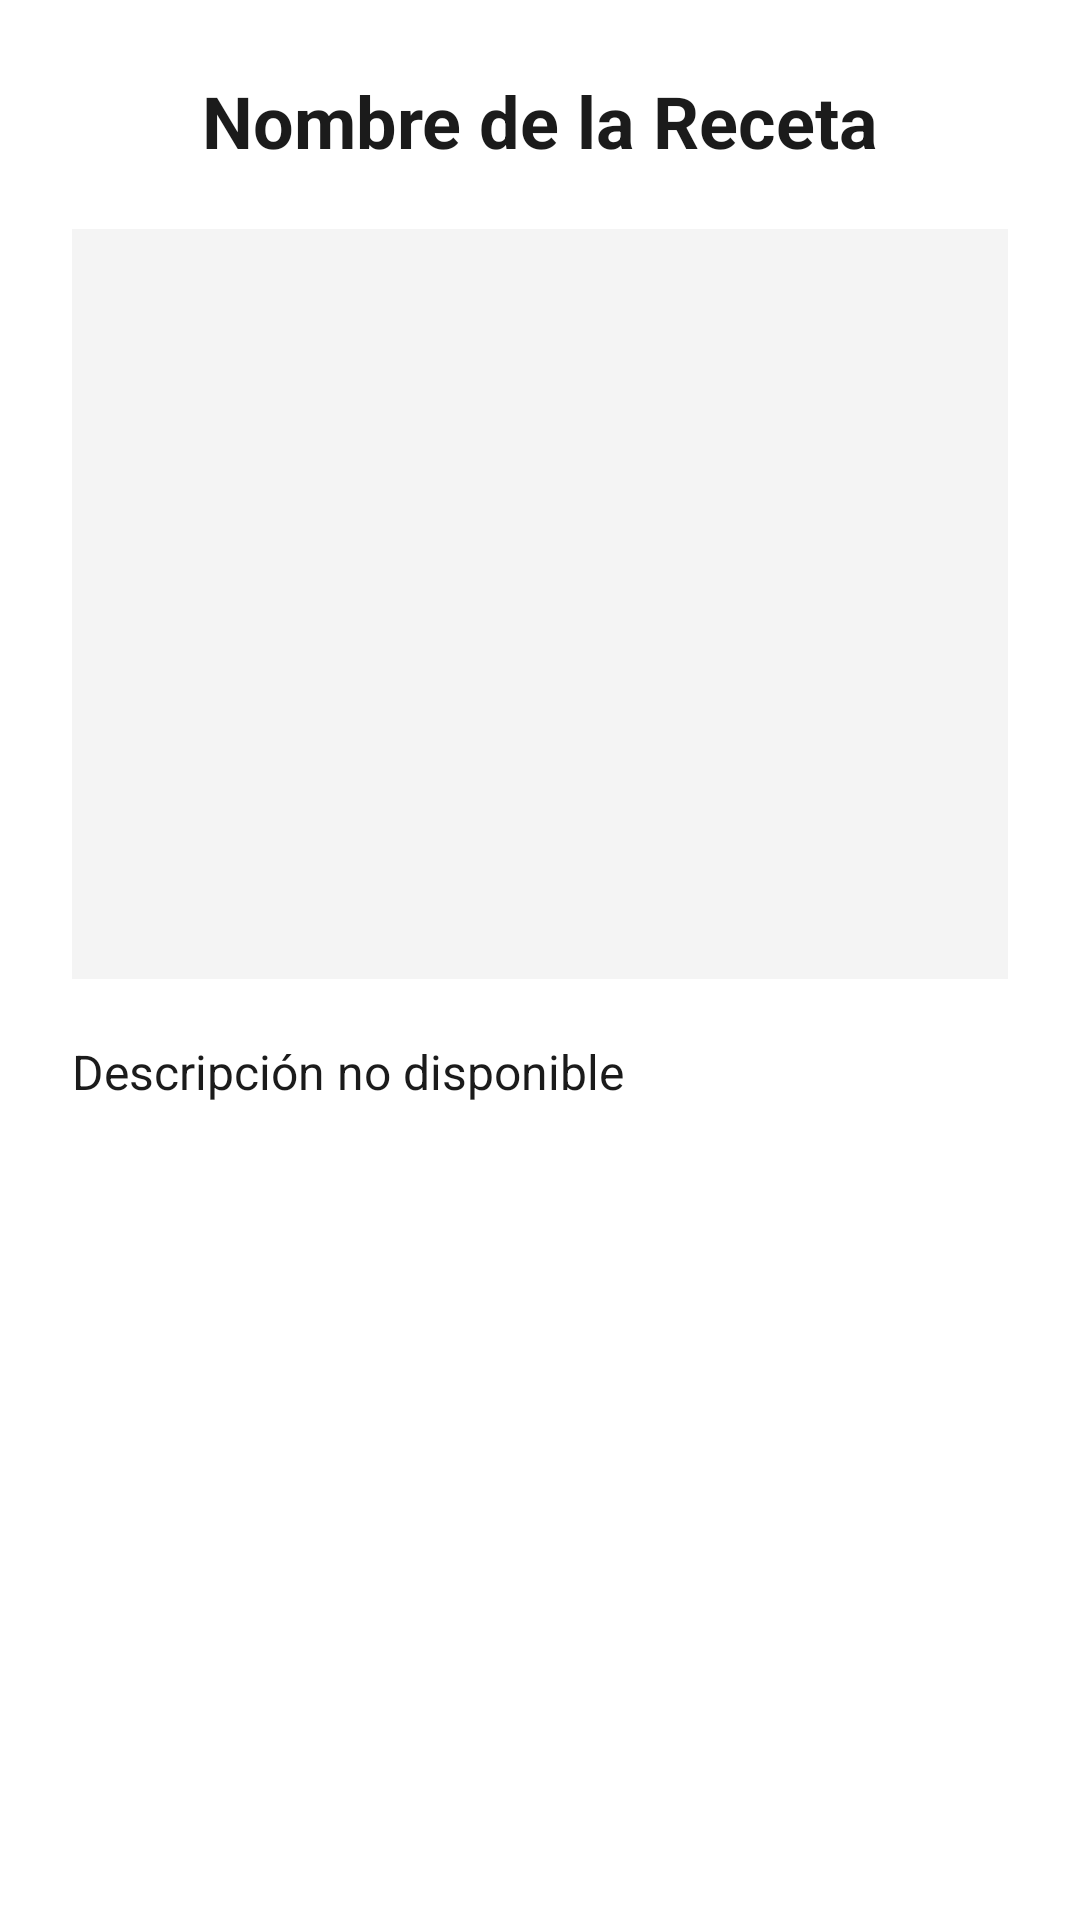

Write the Android layout XML for this screen, with the resource values it uses.
<!-- AndroidManifest.xml: application theme Theme.ProyectoEatQ -->
<!-- res/layout/dialog_detalle_receta.xml -->
<?xml version="1.0" encoding="utf-8"?>
<ScrollView xmlns:android="http://schemas.android.com/apk/res/android"
    android:layout_width="match_parent"
    android:layout_height="wrap_content"
    android:fillViewport="true"
    android:background="@color/white"
    >

    <LinearLayout
        android:layout_width="match_parent"
        android:layout_height="wrap_content"
        android:orientation="vertical"
        android:padding="24dp">

        <TextView
            android:id="@+id/tv_detalleNombre"
            android:layout_width="match_parent"
            android:layout_height="wrap_content"
            android:textSize="24sp"
            android:textStyle="bold"
            android:textColor="@color/negroTexto"
            android:layout_marginBottom="20dp"
            android:text="Nombre de la Receta"
            android:gravity="center"/>

        <ImageView
            android:id="@+id/img_detalleFoto"
            android:layout_width="match_parent"
            android:layout_height="250dp"
            android:scaleType="centerCrop"
            android:layout_marginBottom="20dp"
            android:background="@color/Grisfondo"/>

        <TextView
            android:id="@+id/tv_detalleDescripcion"
            android:layout_width="match_parent"
            android:layout_height="wrap_content"
            android:textSize="16sp"
            android:textColor="@color/negroTexto"
            android:lineSpacingMultiplier="1.2"
            android:text="Descripción no disponible"/>

    </LinearLayout>
</ScrollView>
<!-- resources referenced by this layout -->
<resources>
  <color name="Grisfondo">#F4F4F4</color>
  <color name="negroTexto">#1B1B1B</color>
  <color name="white">#FFFFFFFF</color>
  <style name="Theme.ProyectoEatQ" parent="Base.Theme.ProyectoEatQ" />
  <style name="Base.Theme.ProyectoEatQ" parent="Theme.Material3.DayNight.NoActionBar">
          
          
      </style>
</resources>
